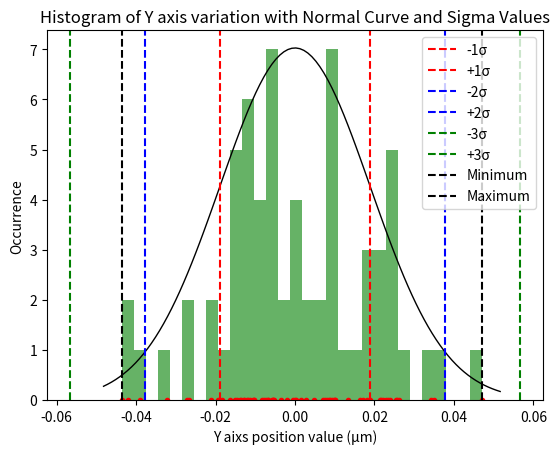

The matplotlib source for this figure:
# python enviroment - "py11"

import numpy as np
import matplotlib.pyplot as plt
from scipy.stats import norm

# Data_Y
data_Y = [516.7556016, 516.7386053, 516.7521835, 516.7264784, 516.7399818, 516.7232673, 516.7562577, 516.7434614, 516.7518168, 516.7188187, 516.7539228, 516.7516242, 516.7172544, 516.7116481, 516.7136885, 516.7180437, 516.7149152, 516.7155336, 516.7232375, 516.7380444, 516.7243552, 516.6879626, 516.7033876, 516.691008, 516.7533984, 516.7245683, 516.6979367, 516.7375984, 516.7195944, 516.719896, 516.730174, 516.7165799, 516.7296039, 516.7106525, 516.6864467, 516.7197492, 516.7161831, 516.731653, 516.7329572, 516.7223411, 516.717324, 516.708951, 516.747219, 516.724902, 516.7482094, 516.7395387, 516.7183157, 516.7028094, 516.7372642, 516.7651386, 516.7402451, 516.7228782, 516.7531009, 516.7643251, 516.7402655, 516.7218122, 516.7303592, 516.777221, 516.7389227, 516.7463595, 516.7280458, 516.7244626, 516.755712, 516.7488733, 516.7348042]
# Data_X
data_X = [626.4601085,626.4658575,626.4704845,626.4525167,626.4509151,626.446974,626.4450056,626.4308697,626.4554132,626.4551456,626.4481521,626.4463754,626.464103,626.4473866,626.4740703,626.473025,626.4869319,626.4897143,626.4735664,626.4790575,626.4979005,626.5005408,626.4966385,626.5051917,626.4631342,626.4731155,626.4904101,626.4982454,626.4719056,626.4999646,626.4896128,626.4711774,626.4812092,626.4776677,626.519637,626.493747,626.494573,626.4557043,626.4916098,626.4761756,626.4972961,626.450799,626.471327,626.4720284,626.4568243,626.4704725,626.4491289,626.4844264,626.4666268,626.4687948,626.4773811,626.4886209,626.4658382,626.4707141,626.4890602,626.4735587,626.4447496,626.45231,626.4684224,626.4329067,626.4524481,626.4953845,626.4897307,626.5000388,626.4811499]

# shift data to zero location
# Data_Y
data =[0.025486357,0.008490103,0.022068234,-0.003636807,0.009866537,-0.006847926,0.026142484,0.013346217,0.021701535,-0.011296533,0.023807529,0.021508938,-0.012860865,-0.018467151,-0.016426744,-0.012071557,-0.015200038,-0.01458159,-0.006877774,0.007929197,-0.005760071,-0.042152645,-0.026727615,-0.039107267,0.023283214,-0.005546948,-0.032178515,0.007483176,-0.010520844,-0.010219239,5.87349E-05,-0.0135353,-0.000511344,-0.019462777,-0.043668577,-0.01036607,-0.01393209,0.001537768,0.002842011,-0.007774161,-0.012791259,-0.021164199,0.017103732,-0.00521323,0.018094138,0.009423489,-0.01179954,-0.027305866,0.007148929,0.035023341,0.010129878,-0.007236989,0.022985713,0.034209822,0.010150306,-0.008303017,0.000244017,0.047105804,0.008807454,0.016244237,-0.002069478,-0.005652624,0.025596729,0.018758046,0.004688984]
# Data_X
data_X_shift =[-0.012720284,-0.006971346,-0.002344324,-0.020312134,-0.021913739,-0.025854767,-0.027823221,-0.041959064,-0.017415579,-0.017683201,-0.024676748,-0.026453412,-0.008725789,-0.02544216,0.001241531,0.000196218,0.014103122,0.016885464,0.000737597,0.006228727,0.025071736,0.027711988,0.023809741,0.032362945,-0.009694553,0.000286671,0.017581252,0.025416613,-0.000923162,0.027135781,0.016784006,-0.001651373,0.008380436,0.004838863,0.046808156,0.020918246,0.021744166,-0.017124487,0.018781047,0.003346788,0.024467324,-0.022029843,-0.001501767,-0.000800441,-0.016004526,-0.002356338,-0.023699903,0.01159765,-0.006201969,-0.00403397,0.004552297,0.015792052,-0.006990569,-0.002114666,0.01623141,0.000729864,-0.028079156,-0.020518775,-0.004406381,-0.039922057,-0.020380693,0.022555654,0.016901938,0.027210026,0.008321087]



data_np = np.array(data)
zeros= np.zeros(data_np.shape[0])

# Calculate mean and standard deviation
mean = np.mean(data)
std_dev = np.std(data)

# Create the histogram
plt.hist(data, bins=30, density=False, alpha=0.6, color='g')

# Plot the PDF
xmin, xmax = plt.xlim()
x = np.linspace(xmin, xmax, 100)
p = norm.pdf(x, mean, std_dev)
plt.plot(x, p/3, 'k', linewidth=1)

# Mark sigma values
plt.axvline(x=mean-std_dev, color='r', linestyle='--', label='-1σ')
plt.axvline(x=mean+std_dev, color='r', linestyle='--', label='+1σ')
plt.axvline(x=mean-2*std_dev, color='b', linestyle='--', label='-2σ')
plt.axvline(x=mean+2*std_dev, color='b', linestyle='--', label='+2σ')
plt.axvline(x=mean-3*std_dev, color='g', linestyle='--', label='-3σ')
plt.axvline(x=mean+3*std_dev, color='g', linestyle='--', label='+3σ')
plt.axvline(x=np.min(data), color='k',linestyle='--', label='Minimum')
plt.axvline(x=np.max(data), color='k',linestyle='--', label='Maximum')
plt.scatter(data[:],zeros[:], color='r',marker='.' )

plt.xlabel('Y aixs position value (µm)')
plt.ylabel('Occurrence')
plt.title('Histogram of Y axis variation with Normal Curve and Sigma Values')
plt.legend()
plt.show()

